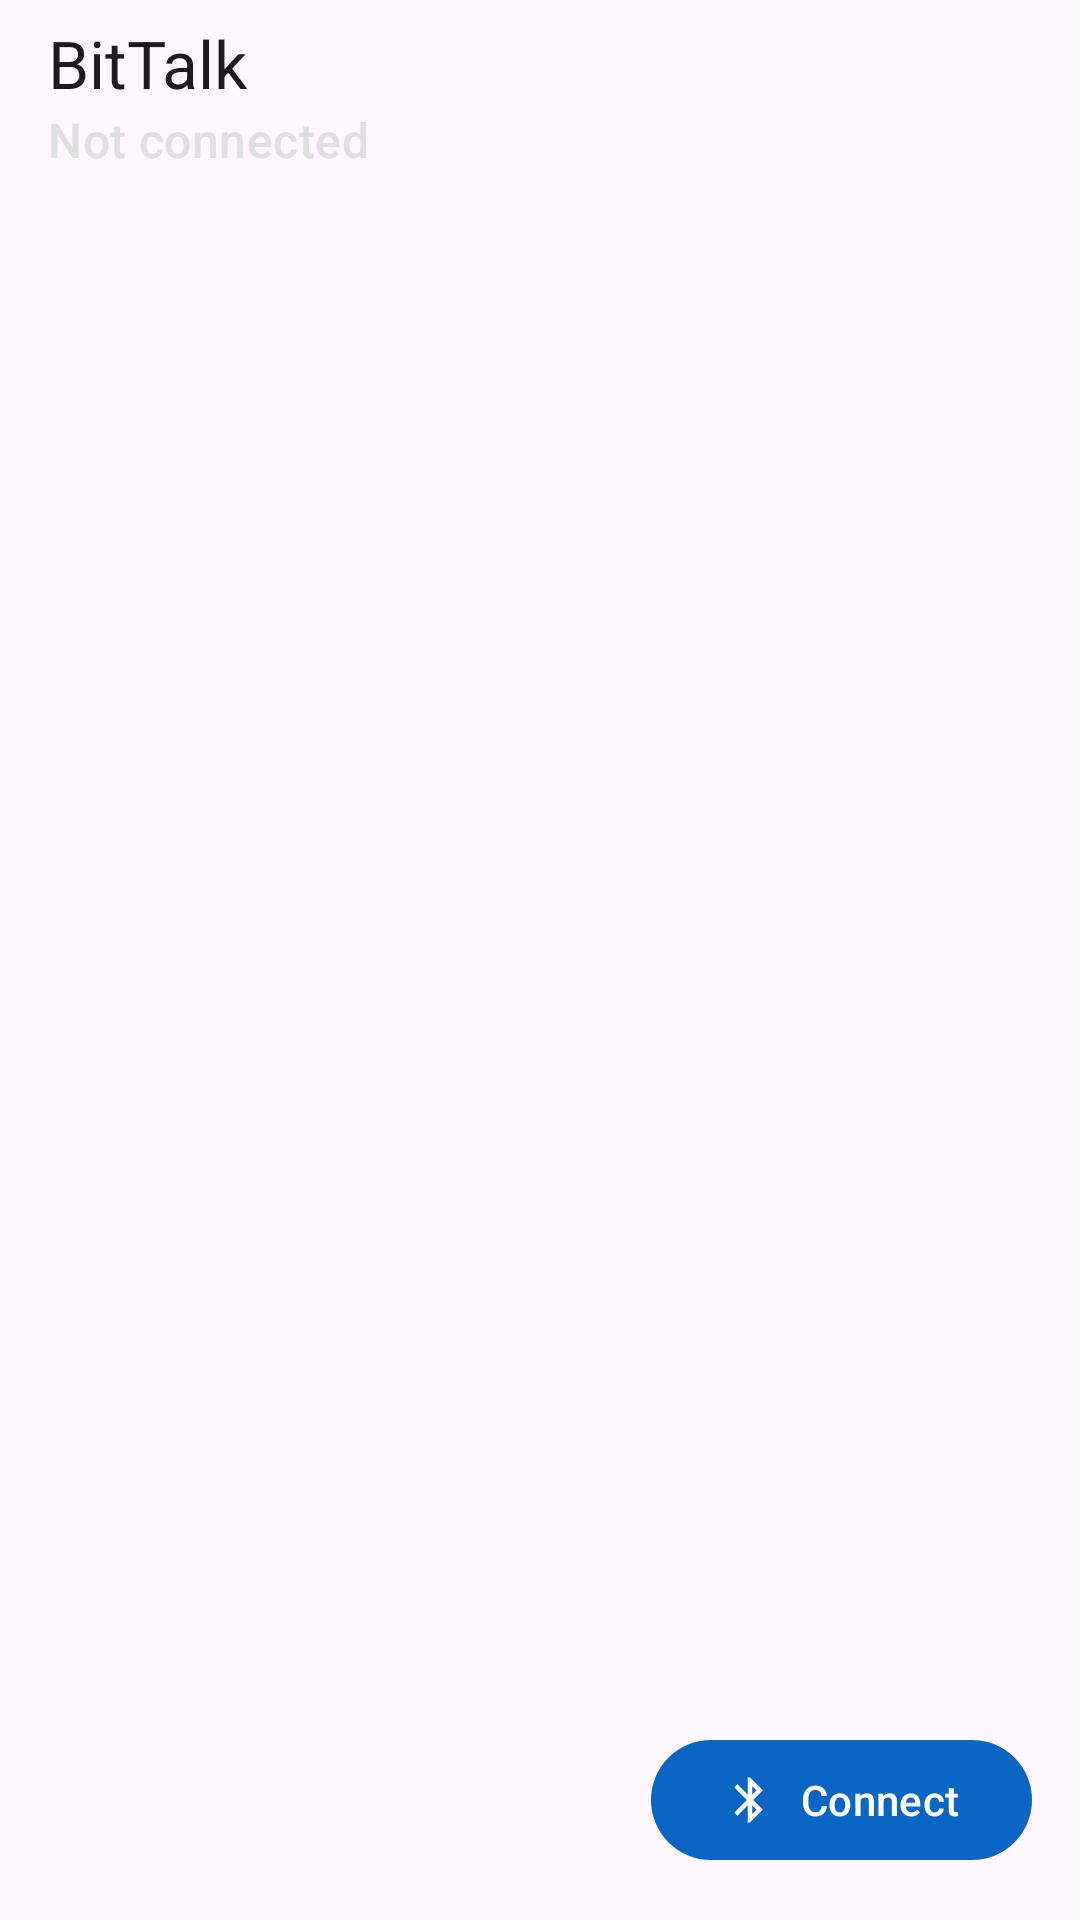

This screen was rendered from an Android layout file. Write that file and the resources it references.
<!-- AndroidManifest.xml: application theme Theme.BitTalk -->
<!-- res/layout/activity_main.xml -->
<?xml version="1.0" encoding="utf-8"?>
<LinearLayout
    xmlns:android="http://schemas.android.com/apk/res/android"
    xmlns:app="http://schemas.android.com/apk/res-auto"
    xmlns:tools="http://schemas.android.com/tools"
    android:layout_width="match_parent"
    android:layout_height="match_parent"
    android:orientation="vertical"
    android:fitsSystemWindows="true"
    tools:context=".MainActivity">

    
    <com.google.android.material.appbar.AppBarLayout
        android:id="@+id/appBarLayout"
        android:layout_width="match_parent"
        android:layout_height="wrap_content"
        app:liftOnScroll="true">

        <com.google.android.material.appbar.MaterialToolbar
            android:id="@+id/toolbar"
            android:layout_width="match_parent"
            android:layout_height="?attr/actionBarSize"
            app:title="@string/app_name"
            app:titleStyle="bold"
            app:titleTextColor="?attr/colorOnSurface"
            app:subtitle="Not connected"
            app:subtitleTextColor="@color/gray_light">

            
            <com.google.android.material.button.MaterialButton
                android:id="@+id/disconnectButton"
                android:layout_width="wrap_content"
                android:layout_height="wrap_content"
                android:layout_gravity="end"
                android:layout_marginEnd="8dp"
                android:text="Disconnect"
                android:visibility="gone"
                style="@style/Widget.Material3.Button.TextButton"
                app:icon="@drawable/ic_disconnect"
                app:iconTint="@color/white"
                android:textColor="@color/white" />

        </com.google.android.material.appbar.MaterialToolbar>

    </com.google.android.material.appbar.AppBarLayout>

    
    <FrameLayout
        android:layout_width="match_parent"
        android:layout_height="0dp"
        android:layout_weight="1">

        
        <include
            layout="@layout/empty_state_layout" />

        
        <androidx.recyclerview.widget.RecyclerView
            android:id="@+id/messagesRecyclerView"
            android:layout_width="match_parent"
            android:layout_height="match_parent"
            android:padding="8dp"
            android:clipToPadding="false"
            android:paddingBottom="80dp"
            android:visibility="gone" />

        
        <com.google.android.material.floatingactionbutton.ExtendedFloatingActionButton
            android:id="@+id/deviceSelectionFab"
            android:layout_width="wrap_content"
            android:layout_height="wrap_content"
            android:layout_gravity="bottom|end"
            android:layout_marginEnd="16dp"
            android:layout_marginBottom="16dp"
            android:text="Connect"
            app:icon="@drawable/ic_bluetooth"
            style="@style/Widget.Material3.Button.UnelevatedButton" />

    </FrameLayout>

    
    <com.google.android.material.card.MaterialCardView
        android:id="@+id/inputBarCard"
        android:layout_width="match_parent"
        android:layout_height="wrap_content"
        android:layout_margin="8dp"
        android:visibility="gone"
        app:cardElevation="2dp"
        app:cardCornerRadius="24dp"
        app:cardBackgroundColor="?attr/colorSurfaceVariant">

        <LinearLayout
            android:id="@+id/inputBar"
            android:layout_width="match_parent"
            android:layout_height="wrap_content"
            android:orientation="horizontal"
            android:padding="4dp"
            android:gravity="center_vertical">

            <com.google.android.material.textfield.TextInputLayout
                android:id="@+id/messageInputLayout"
                android:layout_width="0dp"
                android:layout_height="wrap_content"
                android:layout_weight="1"
                android:layout_marginStart="8dp"
                android:layout_marginEnd="4dp"
                app:boxBackgroundMode="none"
                app:hintEnabled="false">

                <com.google.android.material.textfield.TextInputEditText
                    android:id="@+id/messageInput"
                    android:layout_width="match_parent"
                    android:layout_height="wrap_content"
                    android:hint="Type a message"
                    android:inputType="textCapSentences|textMultiLine"
                    android:maxLines="4"
                    android:padding="12dp"
                    android:imeOptions="actionSend"
                    android:textColor="?attr/colorOnSurface"
                    android:background="@android:color/transparent" />

            </com.google.android.material.textfield.TextInputLayout>

            <com.google.android.material.floatingactionbutton.FloatingActionButton
                android:id="@+id/sendButton"
                android:layout_width="wrap_content"
                android:layout_height="wrap_content"
                android:layout_marginEnd="4dp"
                app:fabSize="mini"
                app:srcCompat="@drawable/ic_send"
                app:tint="?attr/colorOnSecondary"
                app:backgroundTint="?attr/colorSecondary"
                android:contentDescription="Send message" />

        </LinearLayout>

    </com.google.android.material.card.MaterialCardView>

</LinearLayout>
<!-- res/layout/empty_state_layout.xml (included above) -->
<?xml version="1.0" encoding="utf-8"?>
<LinearLayout xmlns:android="http://schemas.android.com/apk/res/android"
    xmlns:app="http://schemas.android.com/apk/res-auto"
    android:id="@+id/emptyStateLayout"
    android:layout_width="match_parent"
    android:layout_height="match_parent"
    android:orientation="vertical"
    android:gravity="center"
    android:padding="32dp"
    android:visibility="gone">

    
    <com.google.android.material.card.MaterialCardView
        android:layout_width="120dp"
        android:layout_height="120dp"
        app:cardCornerRadius="60dp"
        app:cardElevation="0dp"
        app:cardBackgroundColor="?attr/colorSurfaceVariant">

        <ImageView
            android:layout_width="64dp"
            android:layout_height="64dp"
            android:layout_gravity="center"
            android:src="@drawable/ic_bluetooth_searching"
            app:tint="@color/empty_state_icon" />

    </com.google.android.material.card.MaterialCardView>

    
    <TextView
        android:layout_width="wrap_content"
        android:layout_height="wrap_content"
        android:layout_marginTop="24dp"
        android:text="Welcome to BitTalk"
        android:textSize="28sp"
        android:textStyle="bold"
        android:textColor="?attr/colorOnSurface" />

    
    <TextView
        android:layout_width="wrap_content"
        android:layout_height="wrap_content"
        android:layout_marginTop="8dp"
        android:text="Chat without boundaries"
        android:textSize="18sp"
        android:textColor="?attr/colorOnSurfaceVariant" />

    
    <TextView
        android:layout_width="wrap_content"
        android:layout_height="wrap_content"
        android:layout_marginTop="32dp"
        android:text="Connect with nearby devices using Bluetooth.\nNo internet required, just pure peer-to-peer messaging."
        android:textSize="16sp"
        android:textColor="@color/text_secondary_light"
        android:gravity="center"
        android:lineSpacingMultiplier="1.2" />

    
    <com.google.android.material.button.MaterialButton
        android:id="@+id/getStartedButton"
        android:layout_width="wrap_content"
        android:layout_height="56dp"
        android:layout_marginTop="48dp"
        android:text="Connect to a Device"
        android:textSize="16sp"
        app:cornerRadius="28dp"
        app:icon="@drawable/ic_bluetooth"
        app:iconGravity="textStart"
        style="@style/Widget.Material3.Button.UnelevatedButton" />

    
    <LinearLayout
        android:layout_width="match_parent"
        android:layout_height="wrap_content"
        android:orientation="horizontal"
        android:layout_marginTop="48dp"
        android:gravity="center">

        <LinearLayout
            android:layout_width="0dp"
            android:layout_height="wrap_content"
            android:layout_weight="1"
            android:orientation="vertical"
            android:gravity="center">

            <ImageView
                android:layout_width="32dp"
                android:layout_height="32dp"
                android:src="@drawable/ic_security"
                app:tint="?attr/colorPrimary" />

            <TextView
                android:layout_width="wrap_content"
                android:layout_height="wrap_content"
                android:layout_marginTop="8dp"
                android:text="Secure"
                android:textSize="14sp"
                android:textColor="?attr/colorOnSurfaceVariant" />

        </LinearLayout>

        <LinearLayout
            android:layout_width="0dp"
            android:layout_height="wrap_content"
            android:layout_weight="1"
            android:orientation="vertical"
            android:gravity="center">

            <ImageView
                android:layout_width="32dp"
                android:layout_height="32dp"
                android:src="@drawable/ic_offline"
                app:tint="?attr/colorPrimary" />

            <TextView
                android:layout_width="wrap_content"
                android:layout_height="wrap_content"
                android:layout_marginTop="8dp"
                android:text="Offline"
                android:textSize="14sp"
                android:textColor="?attr/colorOnSurfaceVariant" />

        </LinearLayout>

        <LinearLayout
            android:layout_width="0dp"
            android:layout_height="wrap_content"
            android:layout_weight="1"
            android:orientation="vertical"
            android:gravity="center">

            <ImageView
                android:layout_width="32dp"
                android:layout_height="32dp"
                android:src="@drawable/ic_fast"
                app:tint="?attr/colorPrimary" />

            <TextView
                android:layout_width="wrap_content"
                android:layout_height="wrap_content"
                android:layout_marginTop="8dp"
                android:text="Fast"
                android:textSize="14sp"
                android:textColor="?attr/colorOnSurfaceVariant" />

        </LinearLayout>

    </LinearLayout>

</LinearLayout>
<!-- resources referenced by this layout -->
<resources>
  <color name="empty_state_icon">#C3CBD5</color>
  <color name="gray_light">#E0E0E0</color>
  <color name="text_secondary_light">#606770</color>
  <color name="white">#FFFFFF</color>
  <!-- drawable ic_bluetooth (drawable) -->
  <vector xmlns:android="http://schemas.android.com/apk/res/android"
      android:width="24dp"
      android:height="24dp"
      android:viewportWidth="24"
      android:viewportHeight="24">
      <path
          android:fillColor="#FFFFFF"
          android:pathData="M17.71,7.71L12,2h-1v7.59L6.41,5 5,6.41 10.59,12 5,17.59 6.41,19 11,14.41V22h1l5.71,-5.71 -4.3,-4.29 4.3,-4.29zM13,5.83l1.88,1.88L13,9.59V5.83zM14.88,16.29L13,18.17v-3.76l1.88,1.88z"/>
  </vector>
  <!-- drawable ic_bluetooth_searching (drawable) -->
  <vector xmlns:android="http://schemas.android.com/apk/res/android"
      android:width="24dp"
      android:height="24dp"
      android:viewportWidth="24"
      android:viewportHeight="24">
      <path
          android:fillColor="#FF000000"
          android:pathData="M14.24,12.01l2.32,2.32c0.28,-0.72 0.44,-1.51 0.44,-2.33 0,-0.82 -0.16,-1.59 -0.43,-2.31l-2.33,2.32zM19.53,6.71l-1.26,1.26c0.63,1.21 0.98,2.57 0.98,4.02s-0.36,2.82 -0.98,4.02l1.2,1.2c0.97,-1.54 1.54,-3.36 1.54,-5.31 -0.01,-1.89 -0.55,-3.67 -1.48,-5.19zM15.71,7.71L10,2L9,2v7.59L4.41,5 3,6.41 8.59,12 3,17.59 4.41,19 9,14.41L9,22h1l5.71,-5.71 -4.3,-4.29 4.3,-4.29zM11,5.83l1.88,1.88L11,9.59L11,5.83zM12.88,16.29L11,18.17v-3.76l1.88,1.88z"/>
  </vector>
  <!-- drawable ic_disconnect (drawable) -->
  <vector xmlns:android="http://schemas.android.com/apk/res/android"
      android:width="24dp"
      android:height="24dp"
      android:viewportWidth="24"
      android:viewportHeight="24">
      <path
          android:fillColor="#FFFFFF"
          android:pathData="M13,2.05v3.03c3.39,0.49 6,3.39 6,6.92 0,0.9 -0.18,1.75 -0.48,2.54l2.6,1.53c0.56,-1.24 0.88,-2.62 0.88,-4.07 0,-5.18 -3.95,-9.45 -9,-9.95zM12,19c-3.87,0 -7,-3.13 -7,-7 0,-3.53 2.61,-6.43 6,-6.92V2.05c-5.06,0.5 -9,4.76 -9,9.95 0,5.52 4.47,10 9.99,10 3.31,0 6.24,-1.61 8.06,-4.09l-2.6,-1.53C16.17,17.98 14.21,19 12,19z"/>
      <path
          android:fillColor="#FFFFFF"
          android:pathData="M3.9,3.9L2.5,5.3L7.7,10.5C7.3,11,7,11.5,7,12C7,13.7,8.3,15,10,15C10.5,15,11,14.7,11.5,14.3L16.7,19.5L18.1,18.1L3.9,3.9Z"/>
  </vector>
  <!-- drawable ic_fast (drawable) -->
  <vector xmlns:android="http://schemas.android.com/apk/res/android"
      android:width="24dp"
      android:height="24dp"
      android:viewportWidth="24"
      android:viewportHeight="24">
      <path
          android:fillColor="#FF000000"
          android:pathData="M7,13v-2h14v2h-14zM7,11v-2h14v2h-14zM7,9v-2h14v2h-14zM3,13h2v-2h-2v2zM3,11h2v-2h-2v2zM3,9h2v-2h-2v2z"/>
  </vector>
  <!-- drawable ic_offline (drawable) -->
  <vector xmlns:android="http://schemas.android.com/apk/res/android"
      android:width="24dp"
      android:height="24dp"
      android:viewportWidth="24"
      android:viewportHeight="24">
      <path
          android:fillColor="#FF000000"
          android:pathData="M23.64,7c-0.45,-0.34 -4.93,-4 -11.64,-4 -1.5,0 -2.89,0.19 -4.15,0.48L18.18,13.8 23.64,7zM17.04,15.22L3.27,1.44 2,2.72l2.05,2.06C1.91,5.76 0.59,6.82 0.36,7l11.63,14.49 0.01,0.01 0.01,-0.01 3.9,-4.86 3.32,3.32 1.27,-1.27 -3.46,-3.46z"/>
  </vector>
  <string name="app_name">BitTalk</string>
  <color name="primary">#0A66C2</color>
  <color name="primary_variant">#004182</color>
  <color name="secondary">#00BFA5</color>
  <color name="secondary_variant">#00897B</color>
  <color name="background_light">#FAFBFC</color>
  <color name="surface_light">#FFFFFF</color>
  <color name="text_primary_light">#1C1E21</color>
</resources>
